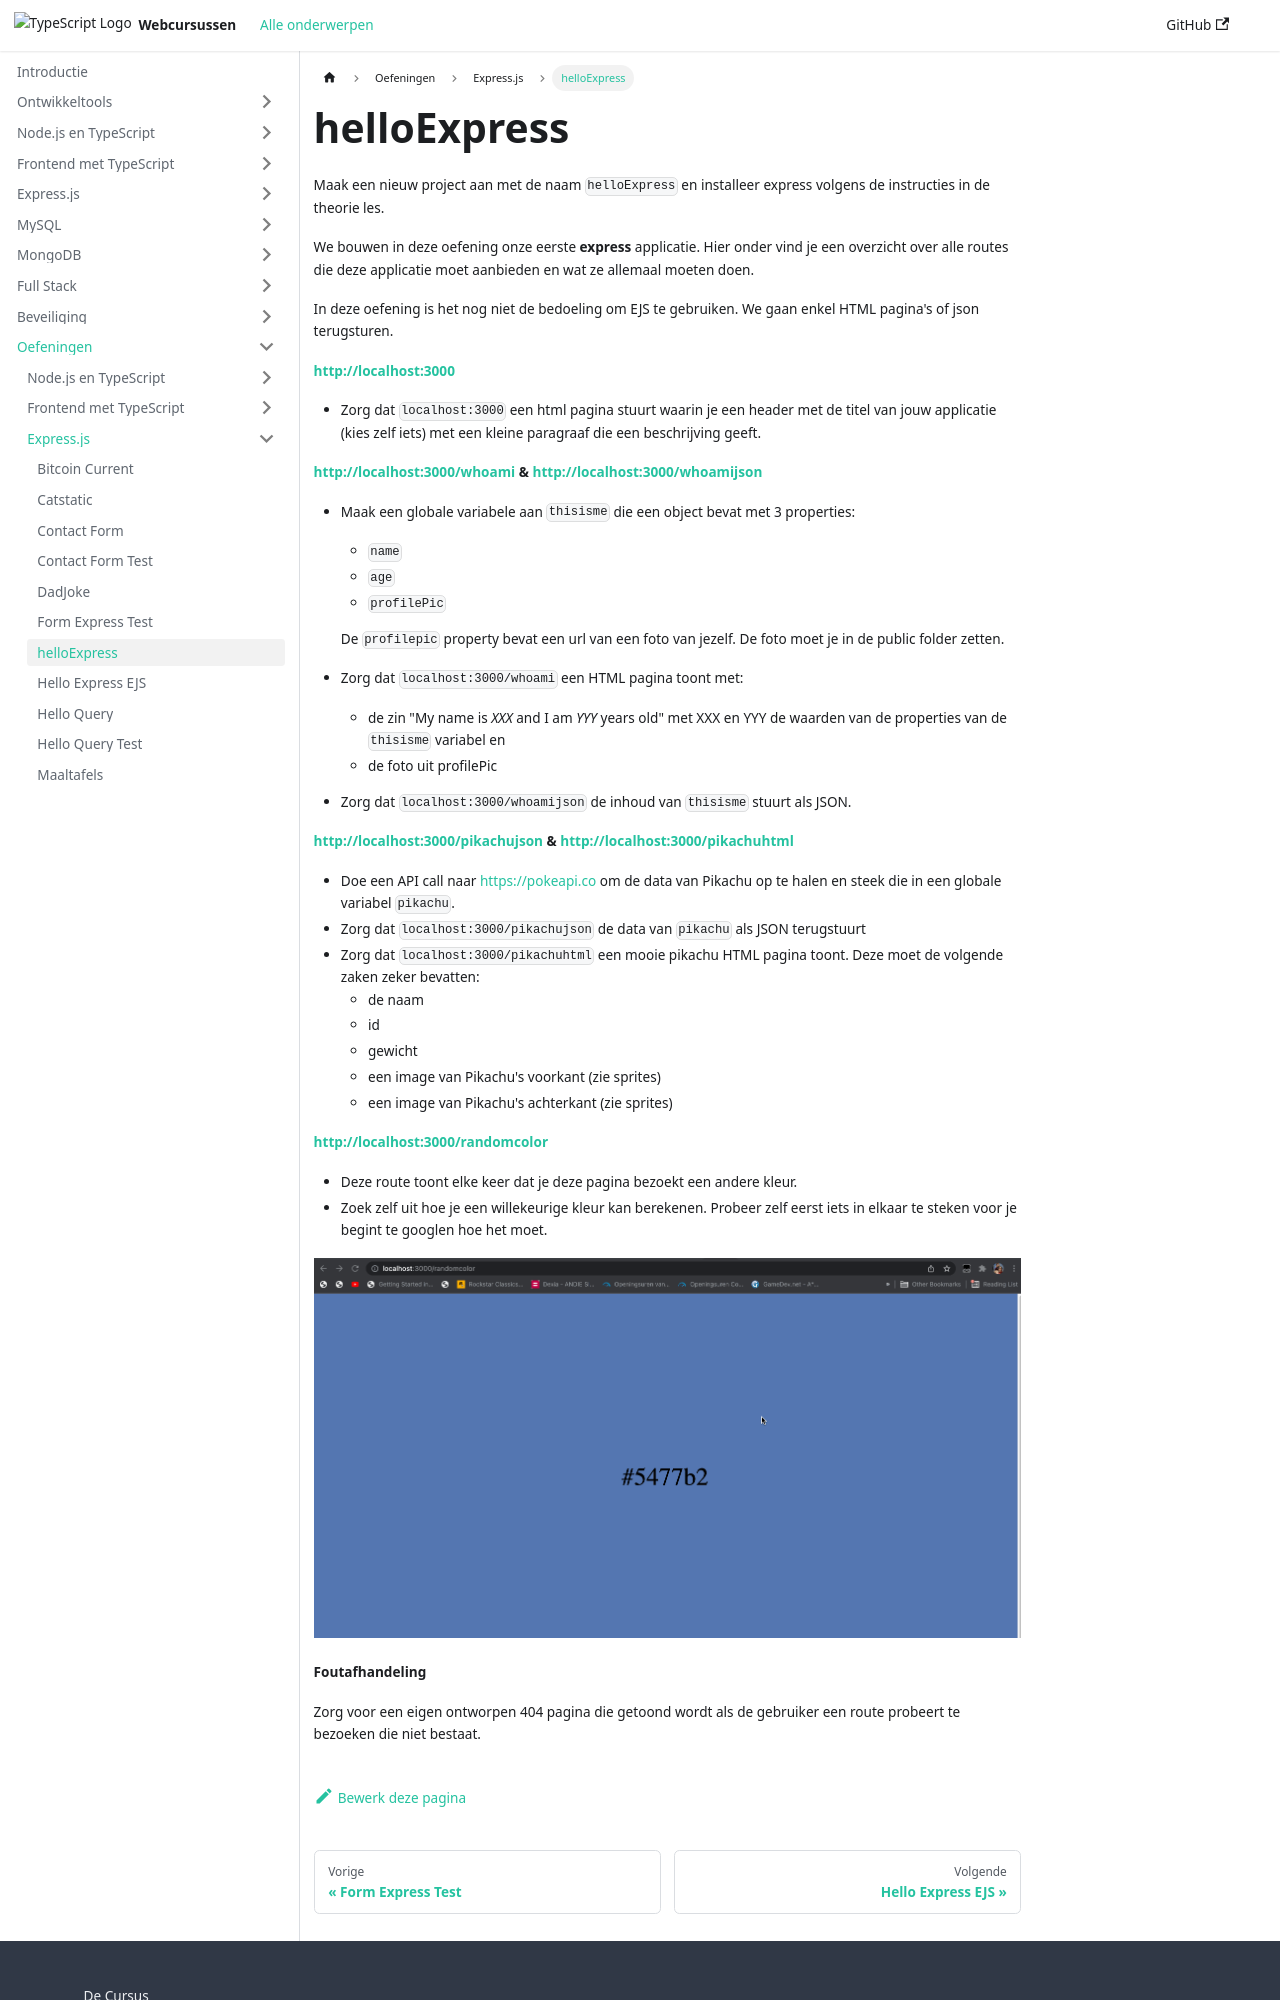

repository: similonap/web-monorepo-docusaurus · page: exercises/express/hello-express.html · generator: docusaurus

# helloExpress

Maak een nieuw project aan met de naam `helloExpress` en installeer express volgens de instructies in de theorie les.

We bouwen in deze oefening onze eerste **express** applicatie. Hier onder vind je een overzicht over alle routes die deze applicatie moet aanbieden en wat ze allemaal moeten doen.

In deze oefening is het nog niet de bedoeling om EJS te gebruiken. We gaan enkel HTML pagina's of json terugsturen.

**http://localhost:3000**

* Zorg dat `localhost:3000` een html pagina stuurt waarin je een header met de titel van jouw applicatie (kies zelf iets) met een kleine paragraaf die een beschrijving geeft.

**http://localhost:3000/whoami & http://localhost:3000/whoamijson**

*   Maak een globale variabele aan `thisisme` die een object bevat met 3 properties:

    * `name`
    * `age`
    * `profilePic`

    De `profilepic` property bevat een url van een foto van jezelf. De foto moet je in de public folder zetten.

* Zorg dat `localhost:3000/whoami` een HTML pagina toont met:
  * de zin "My name is _XXX_ and I am _YYY_ years old" met XXX en YYY de waarden van de properties van de `thisisme` variabel en
  * de foto uit profilePic
* Zorg dat `localhost:3000/whoamijson` de inhoud van `thisisme` stuurt als JSON.

**http://localhost:3000/pikachujson & http://localhost:3000/pikachuhtml**

* Doe een API call naar [https://pokeapi.co](https://pokeapi.co) om de data van Pikachu op te halen en steek die in een globale variabel `pikachu`.
* Zorg dat `localhost:3000/pikachujson` de data van `pikachu` als JSON terugstuurt
* Zorg dat `localhost:3000/pikachuhtml` een mooie pikachu HTML pagina toont. Deze moet de volgende zaken zeker bevatten:
  * de naam
  * id
  * gewicht
  * een image van Pikachu's voorkant (zie sprites)
  * een image van Pikachu's achterkant (zie sprites)

**http://localhost:3000/randomcolor**

* Deze route toont elke keer dat je deze pagina bezoekt een andere kleur.
* Zoek zelf uit hoe je een willekeurige kleur kan berekenen. Probeer zelf eerst iets in elkaar te steken voor je begint te googlen hoe het moet.

![](./assets/willekeurige-kleur-demo.gif)

**Foutafhandeling**
